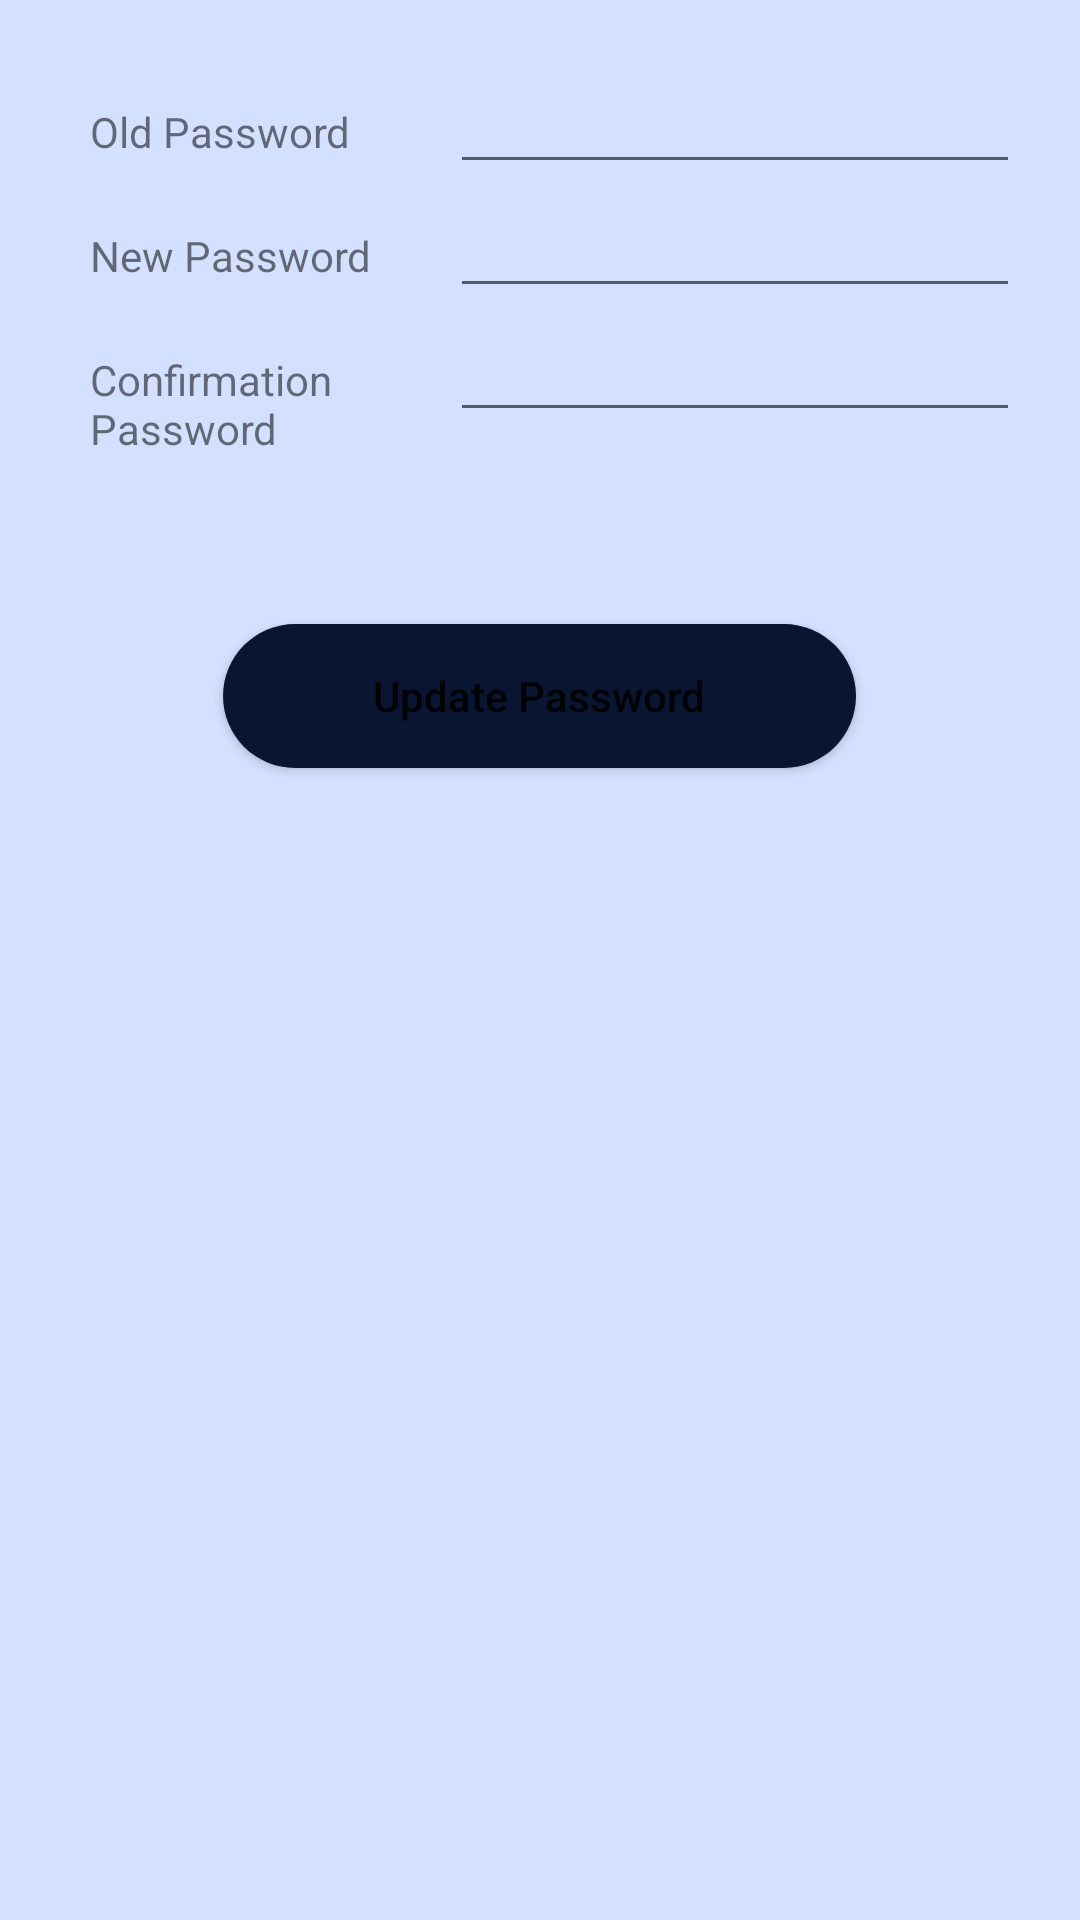

Here is an Android app screen rendered from its layout file. Give the layout XML and the strings, colors and styles it references.
<!-- AndroidManifest.xml: application theme Theme.Ticketing -->
<!-- res/layout/fragment_update_password.xml -->
<?xml version="1.0" encoding="utf-8"?>
<LinearLayout xmlns:android="http://schemas.android.com/apk/res/android"
    xmlns:tools="http://schemas.android.com/tools"
    android:layout_width="match_parent"
    android:layout_height="match_parent"
    android:orientation="vertical"
    android:padding="20dp"
    android:background="#D4E0FF"
    tools:context=".view.ui.profile.UpdatePasswordFragment">

    <LinearLayout
        android:layout_width="match_parent"
        android:layout_height="wrap_content"
        android:orientation="horizontal">
        <TextView
            android:layout_width="130dp"
            android:layout_height="wrap_content"
            android:text="Old Password"
            android:padding="10dp"
            />
        <EditText
            android:id="@+id/edtOldPassowordFUpdatePassword"
            android:layout_weight="1"
            android:layout_width="0dp"
            android:layout_height="wrap_content"/>
    </LinearLayout>

    <LinearLayout
        android:layout_width="match_parent"
        android:layout_height="wrap_content"
        android:orientation="horizontal">
        <TextView
            android:layout_width="130dp"
            android:layout_height="wrap_content"
            android:text="New Password"
            android:padding="10dp"
            />
        <EditText
            android:id="@+id/edtNewPasswordFUpdatePassword"
            android:layout_weight="1"
            android:layout_width="0dp"
            android:layout_height="wrap_content"/>
    </LinearLayout>
    <LinearLayout
        android:layout_width="match_parent"
        android:layout_height="wrap_content"
        android:orientation="horizontal">
        <TextView
            android:layout_width="130dp"
            android:layout_height="wrap_content"
            android:text="Confirmation Password"
            android:padding="10dp"
            />

        <EditText
            android:id="@+id/edtConfPasswordFUpdatePassword"
            android:layout_width="0dp"
            android:layout_height="wrap_content"
            android:layout_weight="1"
            android:inputType="textEmailAddress" />
    </LinearLayout>
    <Button
        android:id="@+id/btnUpdatePasswordFUpdatePassword"
        android:layout_width="wrap_content"
        android:layout_height="wrap_content"
        android:layout_gravity="center"
        android:layout_marginTop="50dp"
        android:paddingStart="50dp"
        android:paddingEnd="50dp"
        android:text="Update Password"
        android:textColor="@color/light_font"
        android:background="@drawable/bg_btn"
        android:textAllCaps="false" />
</LinearLayout>
<!-- resources referenced by this layout -->
<resources>
  <!-- drawable bg_btn (drawable) -->
  <?xml version="1.0" encoding="utf-8"?>
  <shape xmlns:android="http://schemas.android.com/apk/res/android"
      android:shape="rectangle">
      <corners android:radius="30dp"/>
      <solid
          android:color="@color/toska_variant"/>
  
  </shape>
  <style name="Theme.Ticketing" parent="Theme.MaterialComponents.Light.NoActionBar">
          
          <item name="colorPrimary">@color/primary_blue_1</item>
          <item name="colorPrimaryVariant">@color/purple_700</item>
          <item name="colorOnPrimary">@color/background_color_white</item>
          
          <item name="colorSecondary">@color/teal_200</item>
          <item name="colorSecondaryVariant">@color/teal_700</item>
          <item name="colorOnSecondary">@color/black</item>
          
          <item name="android:statusBarColor">?attr/colorPrimary</item>
          
      </style>
  <color name="toska_variant">#0A1531</color>
  <color name="primary_blue_1">#2663FF</color>
  <color name="purple_700">#FF3700B3</color>
  <color name="background_color_white">#ffffff</color>
  <color name="teal_200">#FF03DAC5</color>
  <color name="teal_700">#FF018786</color>
  <color name="black">#FF000000</color>
</resources>
